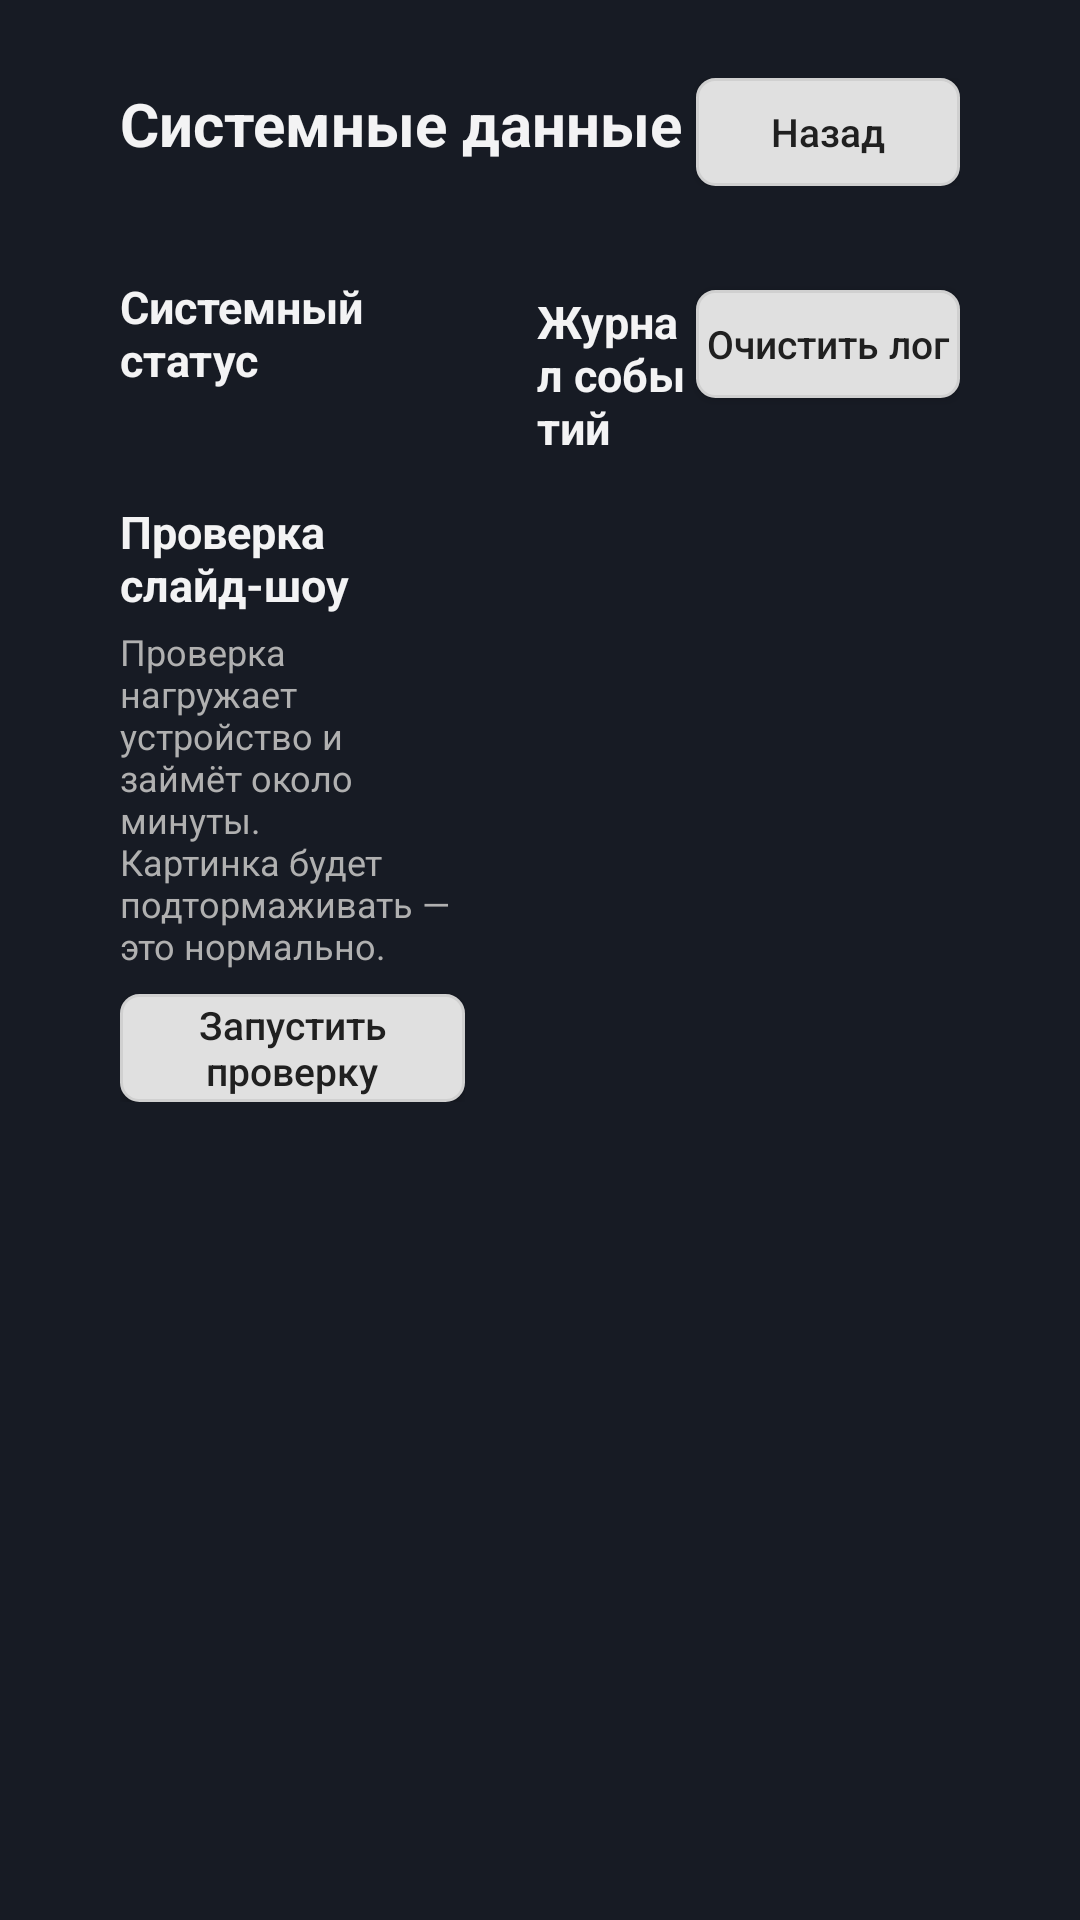

This screen was rendered from an Android layout file. Write that file and the resources it references.
<!-- AndroidManifest.xml: application theme AppTheme -->
<!-- res/layout/activity_system.xml -->
<?xml version="1.0" encoding="utf-8"?>
<LinearLayout xmlns:android="http://schemas.android.com/apk/res/android"
    android:layout_width="match_parent"
    android:layout_height="match_parent"
    android:orientation="vertical"
    android:background="@color/screen_bg"
    android:paddingStart="40dp"
    android:paddingEnd="40dp"
    android:paddingTop="26dp"
    android:paddingBottom="20dp">
    <LinearLayout
        android:layout_width="match_parent"
        android:layout_height="wrap_content"
        android:orientation="horizontal">
        <TextView
            android:layout_width="0dp"
            android:layout_weight="1"
            android:layout_height="wrap_content"
            android:text="@string/system_data"
            android:textColor="@color/text_primary"
            android:textSize="20sp"
            android:textStyle="bold"/>
        <Button android:id="@+id/btnBack" style="@style/PanelButton"
            android:text="@string/back"/>
    </LinearLayout>
    <LinearLayout
        android:layout_width="match_parent"
        android:layout_height="0dp"
        android:layout_weight="1"
        android:orientation="horizontal"
        android:layout_marginTop="16dp">
        
        <ScrollView
            android:layout_width="0dp"
            android:layout_weight="45"
            android:layout_height="match_parent">
            <LinearLayout
                android:layout_width="match_parent"
                android:layout_height="wrap_content"
                android:orientation="vertical">
                <TextView style="@style/SectionTitle"
                    android:text="@string/system_status_title"/>
                <TextView
                    android:id="@+id/systemStatus"
                    android:layout_width="match_parent"
                    android:layout_height="wrap_content"
                    android:textColor="@color/text_primary"
                    android:textSize="14sp"
                    android:fontFamily="monospace"/>
                <TextView style="@style/SectionTitle"
                    android:text="@string/doctor_title"/>
                <TextView
                    android:layout_width="match_parent"
                    android:layout_height="wrap_content"
                    android:text="@string/doctor_hint"
                    android:textColor="@color/text_secondary"
                    android:textSize="12sp"/>
                <Button
                    android:id="@+id/btnRunDoctor"
                    style="@style/PanelButton"
                    android:layout_marginTop="8dp"
                    android:text="@string/doctor_run"/>
            </LinearLayout>
        </ScrollView>
        
        <LinearLayout
            android:layout_width="0dp"
            android:layout_weight="55"
            android:layout_height="match_parent"
            android:orientation="vertical"
            android:layout_marginStart="24dp">
            <LinearLayout
                android:layout_width="match_parent"
                android:layout_height="wrap_content"
                android:orientation="horizontal"
                android:gravity="center_vertical">
                <TextView style="@style/SectionTitle"
                    android:layout_width="0dp"
                    android:layout_weight="1"
                    android:text="@string/event_log"/>
                <Button android:id="@+id/btnClearLog" style="@style/PanelButton"
                    android:text="@string/clear_log"/>
            </LinearLayout>
            <ScrollView
                android:layout_width="match_parent"
                android:layout_height="0dp"
                android:layout_weight="1"
                android:layout_marginTop="8dp">
                <TextView
                    android:id="@+id/eventLog"
                    android:layout_width="match_parent"
                    android:layout_height="wrap_content"
                    android:textColor="@color/log_text"
                    android:textSize="13sp"
                    android:fontFamily="monospace"/>
            </ScrollView>
        </LinearLayout>
    </LinearLayout>
</LinearLayout>
<!-- resources referenced by this layout -->
<resources>
  <color name="log_text">#9EE493</color>
  <color name="screen_bg">#171B24</color>
  <color name="text_primary">#F3F3F4</color>
  <color name="text_secondary">#B0B0B0</color>
  <string name="back">Назад</string>
  <string name="clear_log">Очистить лог</string>
  <string name="doctor_hint">Проверка нагружает устройство и займёт около минуты. Картинка будет подтормаживать — это нормально.</string>
  <string name="doctor_run">Запустить проверку</string>
  <string name="doctor_title">Проверка слайд-шоу</string>
  <string name="event_log">Журнал событий</string>
  <string name="system_data">Системные данные</string>
  <string name="system_status_title">Системный статус</string>
  <style name="PanelButton">
          <item name="android:layout_width">wrap_content</item>
          <item name="android:layout_height">wrap_content</item>
          <item name="android:background">@drawable/panel_button</item>
          <item name="android:textColor">#202020</item>
          <item name="android:textSize">13sp</item>
          <item name="android:textAllCaps">false</item>
          <item name="android:minHeight">36dp</item>
          <item name="android:focusable">true</item>
      </style>
  <style name="SectionTitle">
          <item name="android:layout_width">wrap_content</item>
          <item name="android:layout_height">wrap_content</item>
          <item name="android:layout_marginTop">14dp</item>
          <item name="android:layout_marginBottom">4dp</item>
          <item name="android:textColor">@color/text_primary</item>
          <item name="android:textSize">15sp</item>
          <item name="android:textStyle">bold</item>
      </style>
  <style name="AppTheme" parent="@android:style/Theme.DeviceDefault.NoActionBar">
          <item name="android:windowBackground">@color/screen_bg</item>
      </style>
  <!-- drawable panel_button (drawable) -->
  <?xml version="1.0" encoding="utf-8"?>
  <selector xmlns:android="http://schemas.android.com/apk/res/android">
      <item android:state_focused="true">
          <shape android:shape="rectangle">
              <solid android:color="@color/neutral_button"/>
              <stroke android:width="4dp" android:color="@color/focus_ring"/>
              <corners android:radius="6dp"/>
          </shape>
      </item>
      <item>
          <shape android:shape="rectangle">
              <solid android:color="@color/neutral_button"/>
              <stroke android:width="1dp" android:color="@color/neutral_button_border"/>
              <corners android:radius="6dp"/>
          </shape>
      </item>
  </selector>
  <color name="neutral_button">#E0E0E0</color>
  <color name="focus_ring">#FF1F2D</color>
  <color name="neutral_button_border">#D0D0D0</color>
</resources>
